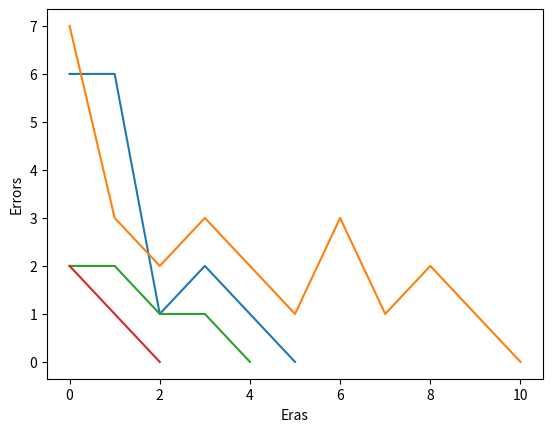

Here is the Python script that generated this plot:
import numpy as np
import itertools
import matplotlib.pyplot as plt 
import math

#подсчет колва шагов при поиске комбинации
count = 0

#Обучение НС
def Train(logistic, select):
    global count
    count += 1
    nu = 0.3
    W = np.zeros(5, dtype = float)
    OutText = ''
    list_errors = []
    era = 0
    while not list_errors or list_errors[era - 1] > 0: #Начало эпохи
        if era == 50:
            break
        OutText += f'Era: {era}\nw: {", ".join([str(w) for w in np.around(W, 3)])}\n'
        era += 1
        errors = 0
        vector_y = []
        for i in select:
            net = np.dot(W, i)
            t = Function(i)
            y = Activate_func(logistic, net)
            vector_y.append(str(y))
            sigma = t - y
            if sigma != 0:
                errors += 1
                #корректировка весов
                W += [nu * sigma * Derivative_act_func(logistic, net) * xi for xi in i]
        OutText += f"Errors: {errors}\nVector: {', '.join(vector_y)}\n{'-' * 70}\n"
        list_errors.append(errors)
    #проверка обучения
    if Real_vector() == Neuron_vector(W, logistic):
        OutText += f"Test accessed\n{'*' * 70}\n"
        print(f'Step {str(count)}\nSelection:\n{[x[1:] for x in select]}\n{OutText}')
        count = 0
        Drow_plot(era, list_errors)
        return era
    else:
        print(f"{count}\nTest don't accessed\nNeuron can't learn\n{'*' * 70}")
        return None

#Вывод графика
def Drow_plot(era, list_errors):
    X = [i for i in range(era)]
    Y = [list_errors[i] for i in X]
    plt.plot(X, Y)
    plt.xlabel('Eras')
    plt.ylabel('Errors')
    plt.show()


#Выбор режима работы программы. Пороговая или логистическая. 
#Со всеми наборами или с минимальной выборкой
def Selection(isselect, islogistic):
    Set = [[1] + list(i) for i in itertools.product([0, 1], repeat = 4)]
    if not isselect:
        Train(islogistic, Set)
    else:
        for i in range(1, 16): #поиск минимальной обучающей выборки
            for rezult_selection in itertools.permutations(Set, i):
                if Train(islogistic, list(rezult_selection)) != None:
                    return None


#Булевый вектор, который высчитала НС
def Neuron_vector(W, logistic):
    out = []
    for i in [[1] + list(i) for i in itertools.product([0, 1], repeat = 4)]:
        net = np.dot(W, i)
        y = Activate_func(logistic, net)
        out.append(str(y))
    return ''.join(out)

#Функция активации
def Activate_func(logistic, net):
    if logistic:
        return 1 if 0.5 * (net / (1 + abs(net)) + 1) >= 0.5 else 0
    else:
        return 1 if net >= 0 else 0 #для пороговой

#Производная функции активации
def Derivative_act_func(logistic, net):
    return 1 / (2 * (abs(net) + 1) ** 2) if logistic else 1


#Реальный будевый вектор
def Real_vector():
    real = []
    for i in [[1] + list(i) for i in itertools.product([0, 1], repeat = 4)]:
        real.append(str(Function(i)))
    return ''.join(real)


#Функция, которой необходимо обучить НС
def Function(x):
    return int(not (x[1] or x[2]) or x[3] or x[4])


if __name__ == "__main__":
    #Пороговая на полном наборе
    Selection(False, False)
    #Логистическая на полном наборе
    Selection(False, True)
    #Пороговая на минимальной выборке
    Selection(True, False)
    #Логистическая на минимальной выборке
    Selection(True, True)
    